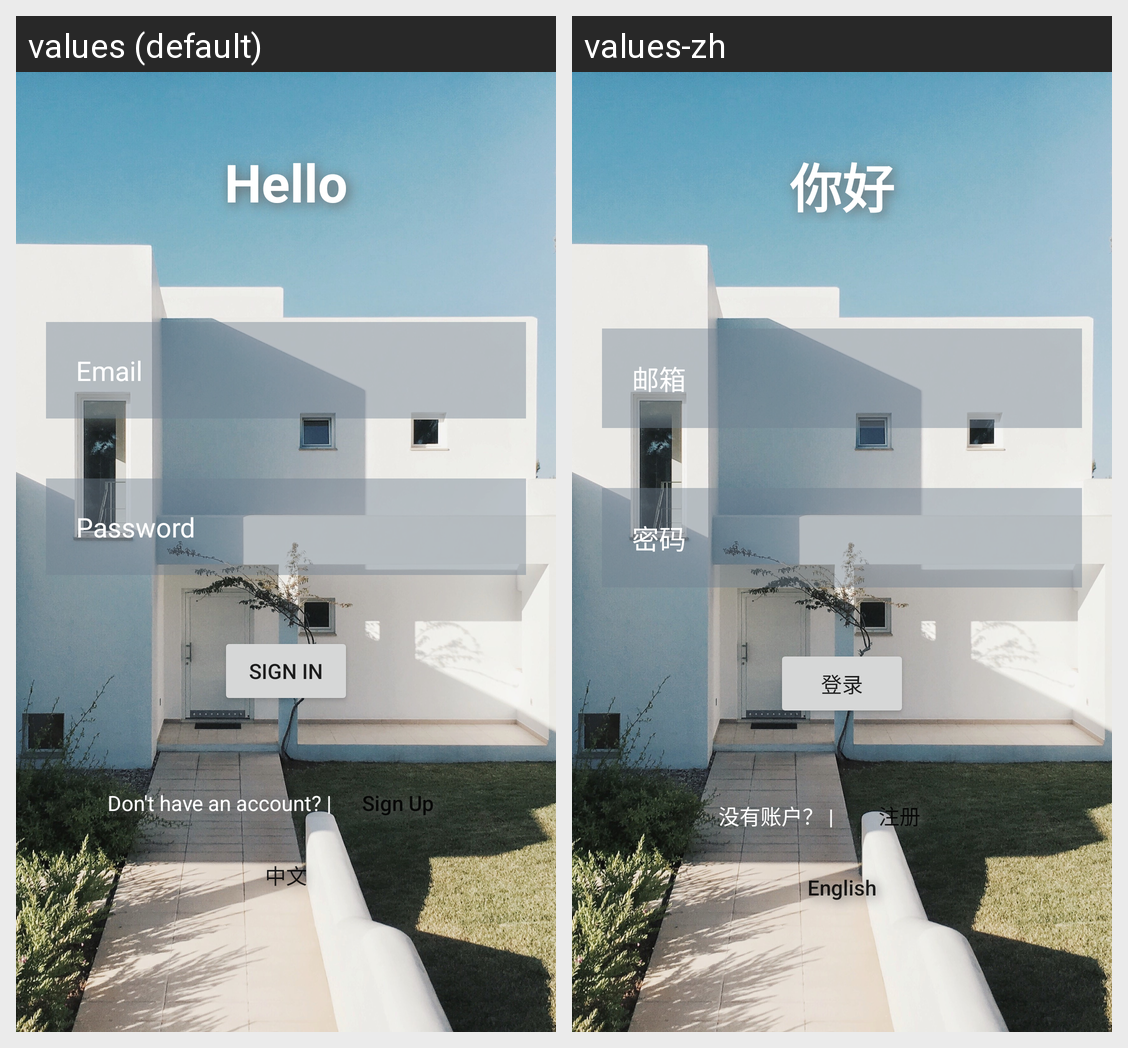

The Android screen above is rendered under two locales of the same app. Produce the string resources it draws, with the default and per-locale values.
Android screen res/layout/activity_main.xml rendered under 2 locales, left to right: values (default), values-zh. Device: Nexus 5 (rendered at 1080×1920; each locale shown at half size, 540×960, under a caption strip naming it); theme Theme.EasySublet.
Strings drawn on this screen, with the default value and each locale's value (text and hints the layout hard-codes, and strings that could not be matched under every locale, appear in the picture but are not listed):

hello
  values: Hello
  values-zh: 你好

email
  values: Email
  values-zh: 邮箱

password
  values: Password
  values-zh: 密码

sign_in
  values: Sign in
  values-zh: 登录

sign_up_question
  values: Don't have an account? |
  values-zh: 没有账户？ |

sign_up
  values: Sign Up
  values-zh: 注册

language
  values: 中文
  values-zh: English
